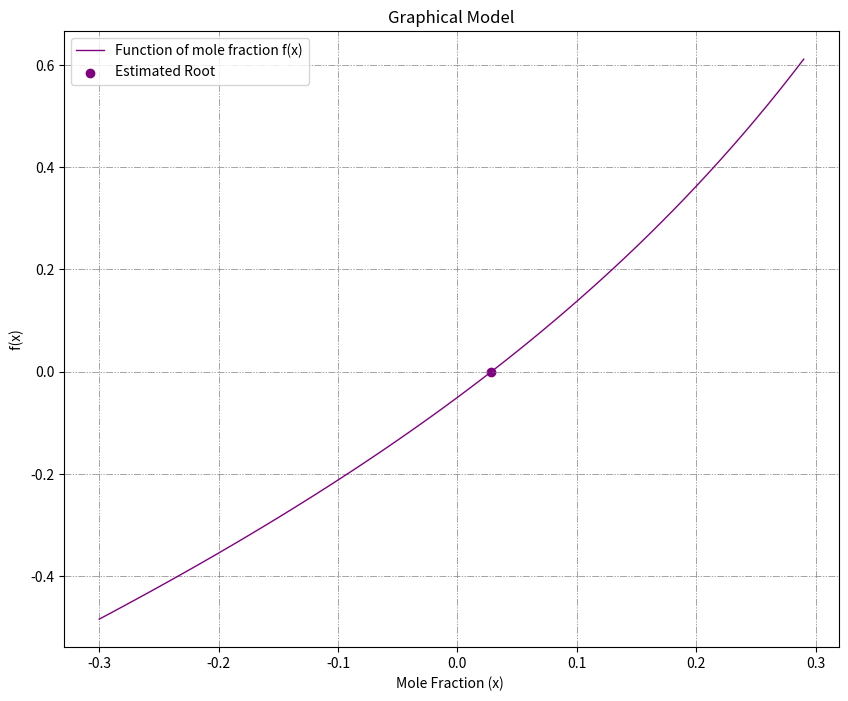

The matplotlib source for this figure:
# -*- coding: utf-8 -*-
"""
Created on Sat Jun 15 20:03:19 2019

[redacted]
"""
import numpy as np
import math
from matplotlib import pyplot as plt

def fu(a,pt=3,k=.05):
    if (a==1 or a<=-2):
        print("Invalid input for x = ",a)
        return None
    q = (a*1.0)/(1-a)
    w = math.sqrt((2.0*pt)/(2+a))
    val = q*w-k
    return val

def food(f,a,h=0.01):
    return (f(a + h) - f(a - h))/(2*h)

def secant(foo,x1,x2,es,mitr):
    
    print("============ Secant Method ==============")
    
    if foo(x1)==None or foo(x2)==None:
        return
    
    '''
    if x1<=-2 or x2>=1 :
        print("Domain Error , Choose appropriate domain for Secant Method")
        return
    '''
    ea = 1.1*es
    i=0    
    #xp = 0
    while(ea>es and i<mitr):
        if (foo(x1)==None or foo(x2)==None):
            print("Invalid value")
            return
        if(foo(x1)==foo(x2)):
            print("Invalid value")
            return
        xm = x2 - ((x1-x2)/(foo(x1)-foo(x2)))*foo(x2)
        i+=1
        if i==1 or xm==0:
            x1 = x2
            x2 = xm 
            continue
        ea = abs((xm-x2)/xm)*100
        x1 = x2
        x2 = xm 
        #print("xp is ",xp , " and xm is ",xm)
        #print("ea is " ,ea)
         
    print("Aprrox x is : ",xm)
    #print("foo(x) is ",foo(xm))
    print("Relative approximation error is : ",ea,"%")
    print("Number of iteration : ",i)
    print("=========================================")

def new_raph(foo,x1,x2,es,mitr):
    
    print("============ Newton Raphson Method ==============")
    
    if foo(x1)==None or foo(x2)==None:
        return
    
    '''
    if x1<=-2 or x2>=1 :
        print("Domain Error , Choose appropriate domain for Secant Method")
        return
    '''
    ea = 1.1*es
    i=0    
    #xp = 0
    while(ea>es and i<mitr):
        if (foo(x1)==None or foo(x2)==None):
            print("Invalid value")
            return
        if(foo(x1)==foo(x2)):
            print("Invalid value")
            return
        xm = x1 - foo(x1)/food(foo,x1)
        i+=1
        if i==1 or xm==0:
            x1 = xm
            continue
        ea = abs((xm-x1)/xm)*100
        x1 = xm
        #print("xp is ",xp , " and xm is ",xm)
        #print("ea is " ,ea)
         
    print("Aprrox x is : ",xm)
    #print("foo(x) is ",foo(xm))
    print("Relative approximation error is : ",ea,"%")
    print("Number of iteration : ",i)
    print("=========================================")

    
if __name__ == '__main__':
    
    plt.figure(figsize=(10,8))
    xa = np.arange(-0.3,0.3,0.01)
    ya = [fu(x) for x in xa]
    plt.grid(color='grey',linewidth=0.5,dashes=[10,2,2,2,2,2])
    plt.title("Graphical Model")
    plt.xlabel("Mole Fraction (x) ")
    plt.ylabel(" f(x) ")
    #plt.xticks(np.arange(min(xa), max(xa)+1, 0.02))
    plt.plot(xa,ya,linewidth = 1,color = 'purple', label = "Function of mole fraction f(x)")
    plt.scatter(0.028, 0, color = "purple", label = "Estimated Root")
    
    plt.legend(loc='upper left')
    plt.show()
    
    xlo = -0.9
    xhi = 0.9
    
    #xlo = float(input("Lower Bound for False Postion Method : "))
    #xhi = float(input("Upper Bound for False Postion Method : "))
    
    secant(fu,xlo,xhi,0.5,100)
    
    #xlo = float(input("1st Guess for Bisection Method : "))
    #xhi = float(input("2nd Guess for Bisection Method : "))
    
    new_raph(fu,xlo,xhi,0.5,60)
    
    #plt.plot(xa,ya2,linewidth = 4,color = 'green', label = 'lala')

